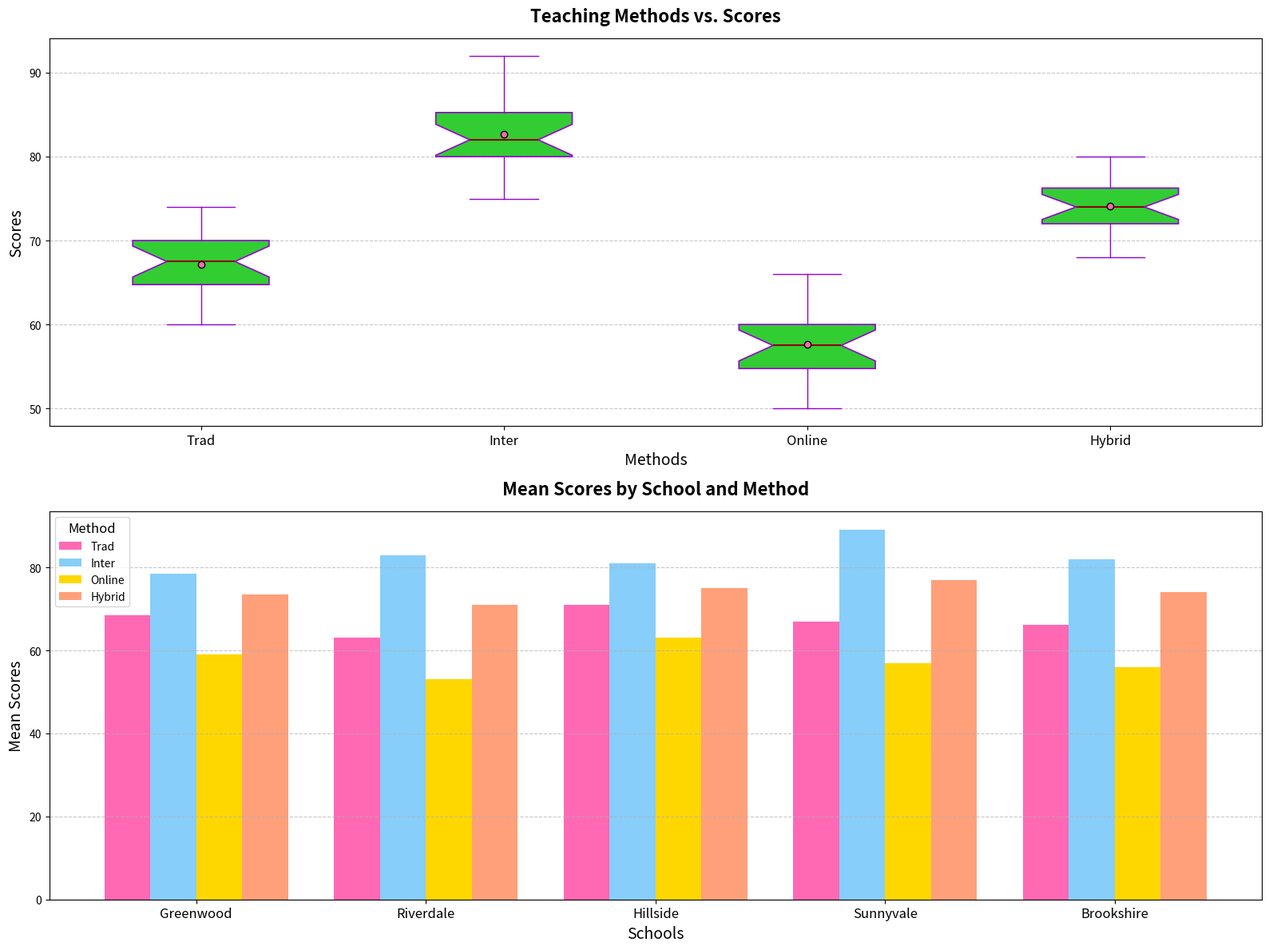

The script that saved this image:
import matplotlib.pyplot as plt
import numpy as np

schools = ["Greenwood", "Riverdale", "Hillside", "Sunnyvale", "Brookshire"]
methods = ["Trad", "Inter", "Online", "Hybrid"]

greenwood_scores = [
    [65, 67, 70, 72],
    [75, 77, 80, 82],
    [55, 58, 60, 63],
    [70, 72, 75, 77]
]

riverdale_scores = [
    [60, 62, 64, 66],
    [80, 82, 84, 86],
    [50, 52, 54, 56],
    [68, 70, 72, 74]
]

hillside_scores = [
    [68, 70, 72, 74],
    [78, 80, 82, 84],
    [60, 62, 64, 66],
    [72, 74, 76, 78]
]

sunnyvale_scores = [
    [64, 66, 68, 70],
    [86, 88, 90, 92],
    [54, 56, 58, 60],
    [74, 76, 78, 80]
]

brookshire_scores = [
    [62, 65, 68, 70],
    [79, 81, 83, 85],
    [53, 55, 57, 59],
    [71, 73, 75, 77]
]

traditional_scores = greenwood_scores[0] + riverdale_scores[0] + hillside_scores[0] + sunnyvale_scores[0] + brookshire_scores[0]
interactive_scores = greenwood_scores[1] + riverdale_scores[1] + hillside_scores[1] + sunnyvale_scores[1] + brookshire_scores[1]
online_scores = greenwood_scores[2] + riverdale_scores[2] + hillside_scores[2] + sunnyvale_scores[2] + brookshire_scores[2]
hybrid_scores = greenwood_scores[3] + riverdale_scores[3] + hillside_scores[3] + sunnyvale_scores[3] + brookshire_scores[3]

fig, axes = plt.subplots(nrows=2, ncols=1, figsize=(16, 12))

ax1 = axes[0]
data = [traditional_scores, interactive_scores, online_scores, hybrid_scores]

bp = ax1.boxplot(data, patch_artist=True, showmeans=True, notch=True,
                 boxprops=dict(facecolor="#32CD32", color="#9400D3", linewidth=1.2), 
                 medianprops=dict(color="#8B0000", linewidth=1.5),
                 meanprops=dict(marker='o', markeredgecolor='black', markerfacecolor='#FF69B4'),
                 whiskerprops=dict(color="#9400D3"), capprops=dict(color="#9400D3"))

ax1.set_title("Teaching Methods vs. Scores", fontsize=16, fontweight='bold', pad=15)
ax1.set_xlabel("Methods", fontsize=14)
ax1.set_ylabel("Scores", fontsize=14)
ax1.set_xticklabels(methods, fontsize=12)
ax1.yaxis.grid(True, linestyle='--', alpha=0.7)

ax2 = axes[1]
mean_scores = [
    [np.mean(greenwood_scores[0]), np.mean(riverdale_scores[0]), np.mean(hillside_scores[0]), np.mean(sunnyvale_scores[0]), np.mean(brookshire_scores[0])],
    [np.mean(greenwood_scores[1]), np.mean(riverdale_scores[1]), np.mean(hillside_scores[1]), np.mean(sunnyvale_scores[1]), np.mean(brookshire_scores[1])],
    [np.mean(greenwood_scores[2]), np.mean(riverdale_scores[2]), np.mean(hillside_scores[2]), np.mean(sunnyvale_scores[2]), np.mean(brookshire_scores[2])],
    [np.mean(greenwood_scores[3]), np.mean(riverdale_scores[3]), np.mean(hillside_scores[3]), np.mean(sunnyvale_scores[3]), np.mean(brookshire_scores[3])]
]

x = np.arange(len(schools))
width = 0.2

ax2.bar(x - 1.5*width, mean_scores[0], width, label='Trad', color='#FF69B4')
ax2.bar(x - 0.5*width, mean_scores[1], width, label='Inter', color='#87CEFA')
ax2.bar(x + 0.5*width, mean_scores[2], width, label='Online', color='#FFD700')
ax2.bar(x + 1.5*width, mean_scores[3], width, label='Hybrid', color='#FFA07A')

ax2.set_title("Mean Scores by School and Method", fontsize=16, fontweight='bold', pad=15)
ax2.set_xlabel('Schools', fontsize=14)
ax2.set_ylabel('Mean Scores', fontsize=14)
ax2.set_xticks(x)
ax2.set_xticklabels(schools, fontsize=12)
ax2.legend(title='Method', fontsize=10, title_fontsize=12)
ax2.yaxis.grid(True, linestyle='--', alpha=0.7)

plt.tight_layout()
plt.show()
